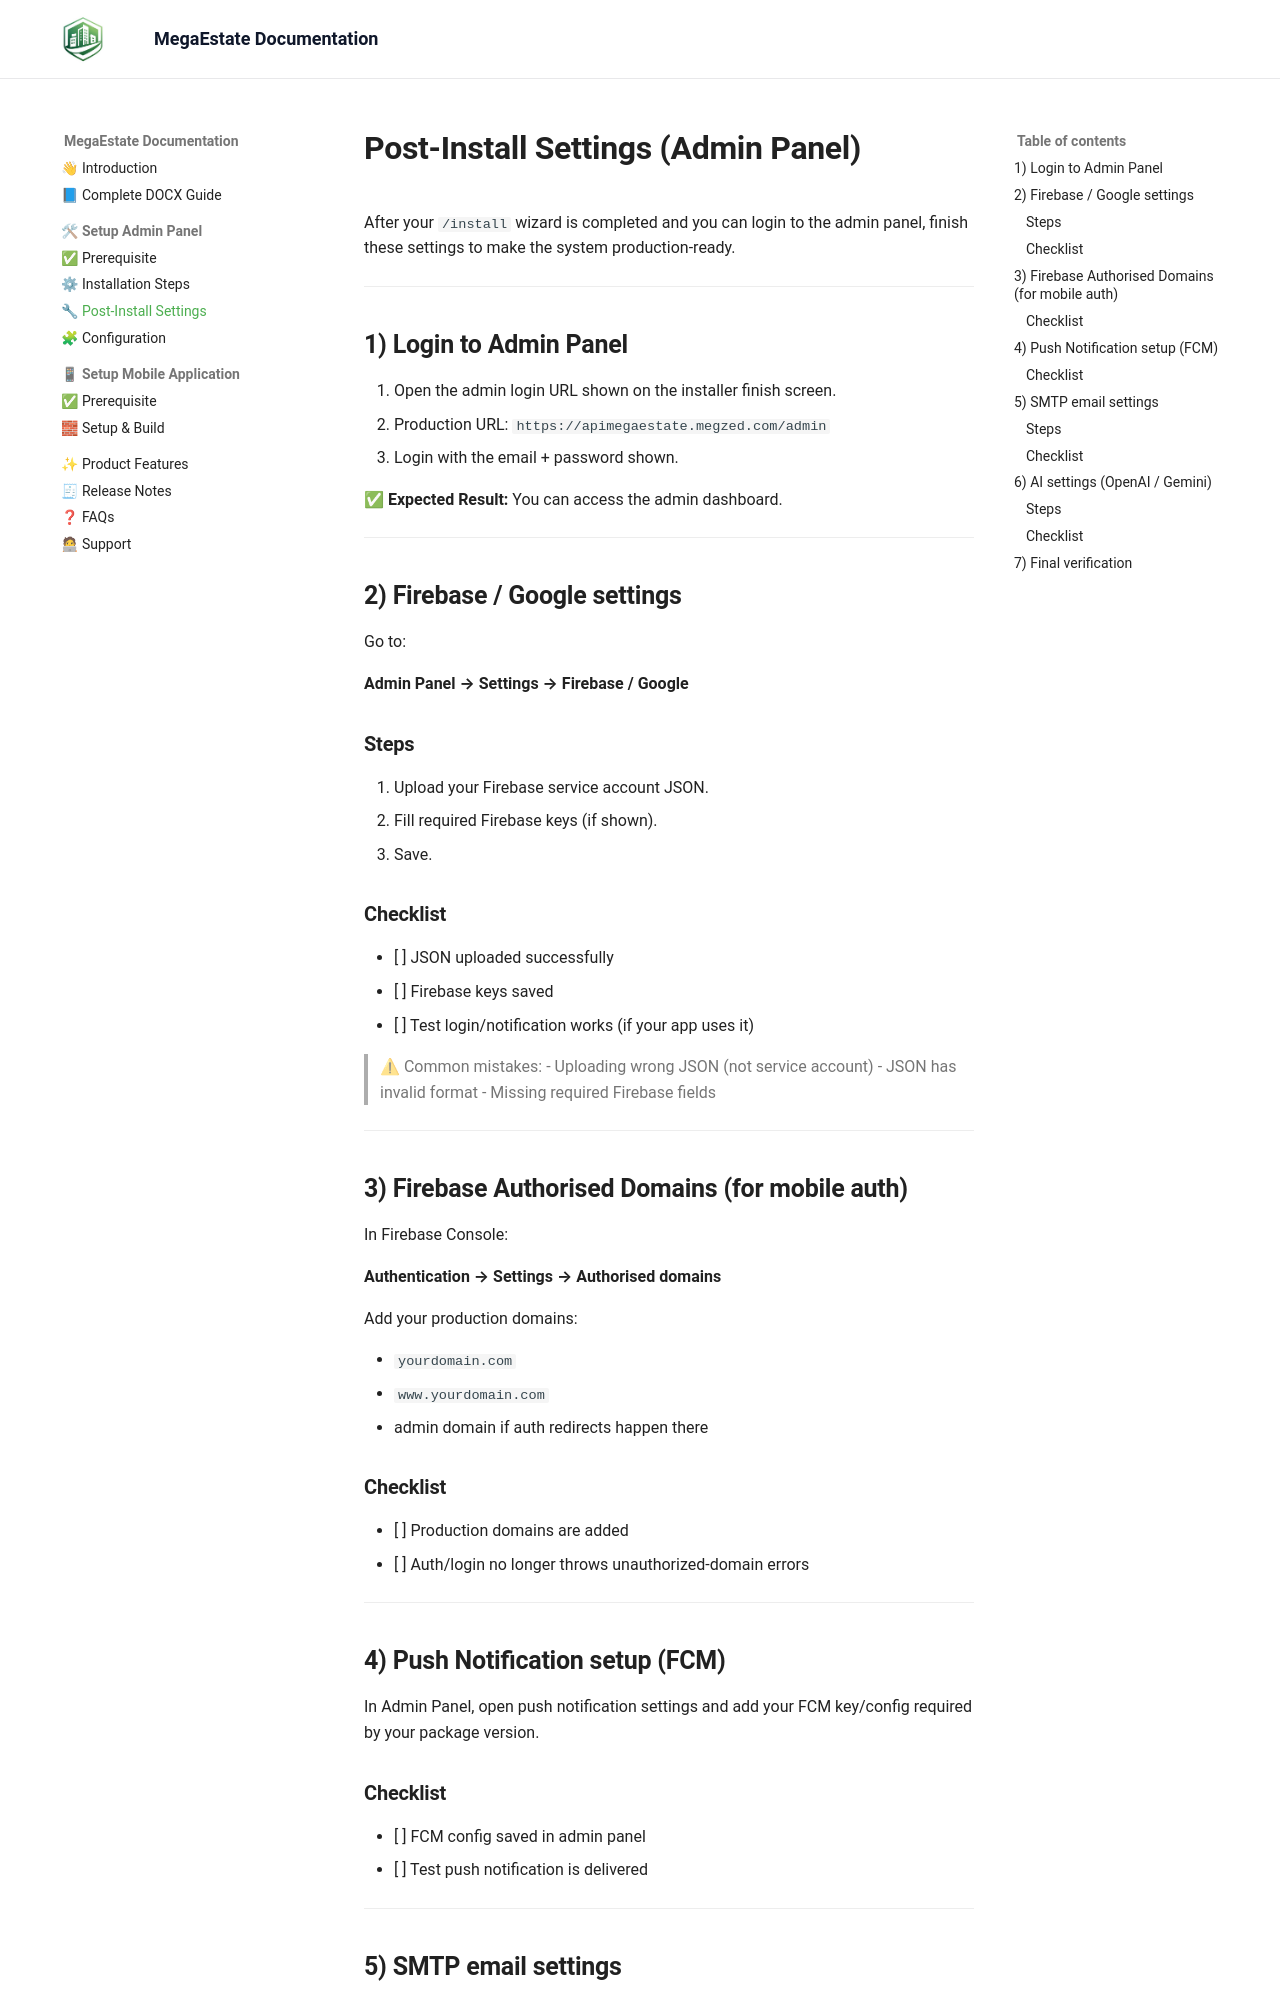

repository: megzedhq/megaestate-docs · page: admin-panel/post-install-settings/index.html · generator: mkdocs

# Post-Install Settings (Admin Panel)

After your `/install` wizard is completed and you can login to the admin panel, finish these settings to make the system production-ready.

---

## 1) Login to Admin Panel

1. Open the admin login URL shown on the installer finish screen.
   - Production URL: `https://apimegaestate.megzed.com/admin`
2. Login with the email + password shown.

✅ **Expected Result:** You can access the admin dashboard.

---

## 2) Firebase / Google settings

Go to:

**Admin Panel → Settings → Firebase / Google**

### Steps
1. Upload your Firebase service account JSON.
2. Fill required Firebase keys (if shown).
3. Save.

### Checklist
- [ ] JSON uploaded successfully
- [ ] Firebase keys saved
- [ ] Test login/notification works (if your app uses it)

> ⚠ Common mistakes:
> - Uploading wrong JSON (not service account)
> - JSON has invalid format
> - Missing required Firebase fields

---

## 3) Firebase Authorised Domains (for mobile auth)

In Firebase Console:

**Authentication → Settings → Authorised domains**

Add your production domains:

- `yourdomain.com`
- `www.yourdomain.com`
- admin domain if auth redirects happen there

### Checklist
- [ ] Production domains are added
- [ ] Auth/login no longer throws unauthorized-domain errors

---

## 4) Push Notification setup (FCM)

In Admin Panel, open push notification settings and add your FCM key/config required by your package version.
